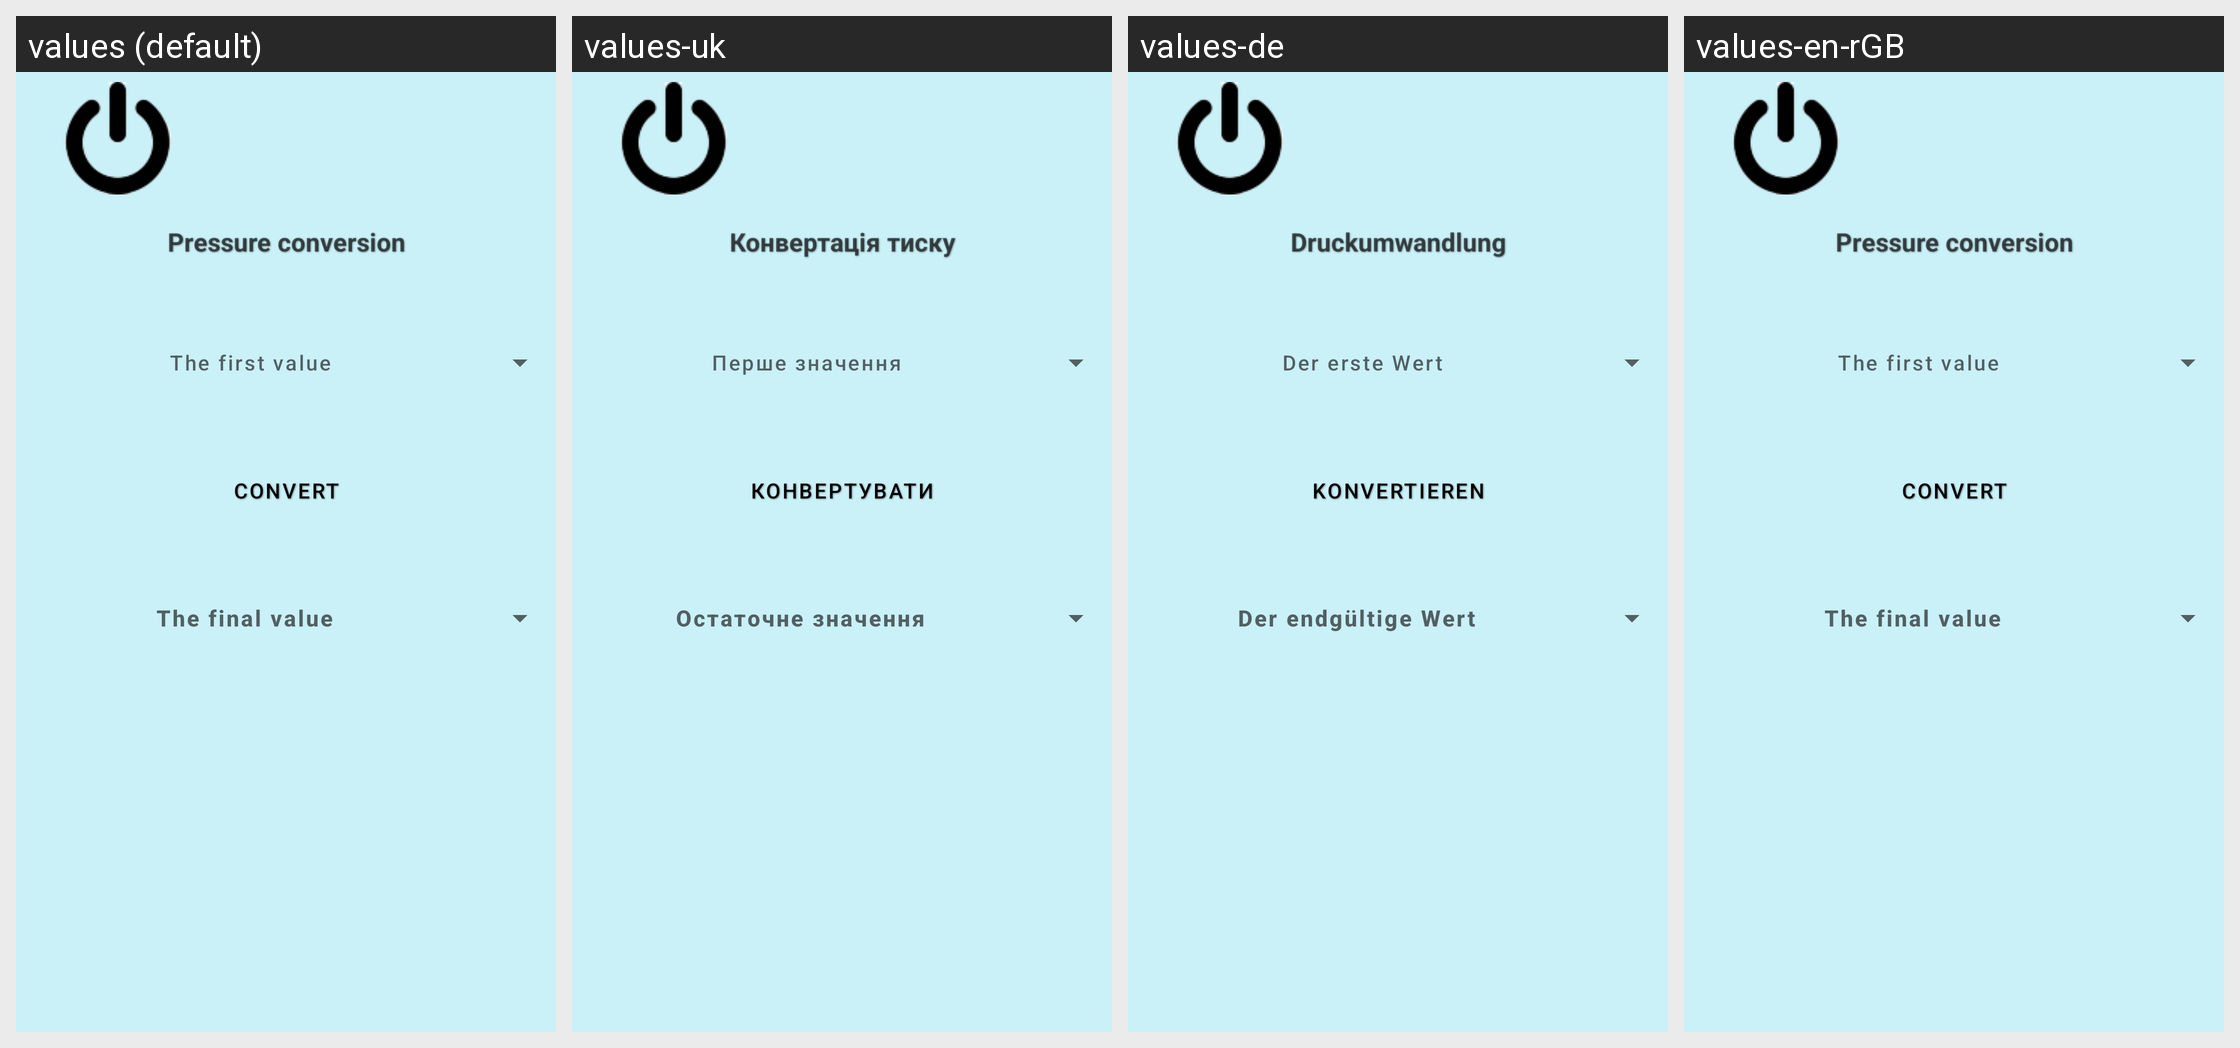

Here is an Android app screen in its default locale and in the app's own translations. Write out the translated-string differences for the strings that appear on this screen.
Android screen res/layout/activity_pressure.xml rendered under 4 locales, left to right: values (default), values-uk, values-de, values-en-rGB. Device: Nexus 5 (rendered at 1080×1920; each locale shown at half size, 540×960, under a caption strip naming it); theme Theme.CalculatorForAll.
Strings drawn on this screen, with the default value and each locale's value (text and hints the layout hard-codes, and strings that could not be matched under every locale, appear in the picture but are not listed):

konv
  values: Convert
  values-uk: Конвертувати
  values-de: Konvertieren
  values-en-rGB: Convert

pressure
  values: Pressure conversion
  values-uk: Конвертація тиску
  values-de: Druckumwandlung
  values-en-rGB: Pressure conversion

firstNumber
  values: The first value
  values-uk: Перше значення
  values-de: Der erste Wert
  values-en-rGB: The first value

finishValue
  values: The final value
  values-uk: Остаточне значення
  values-de: Der endgültige Wert
  values-en-rGB: The final value
